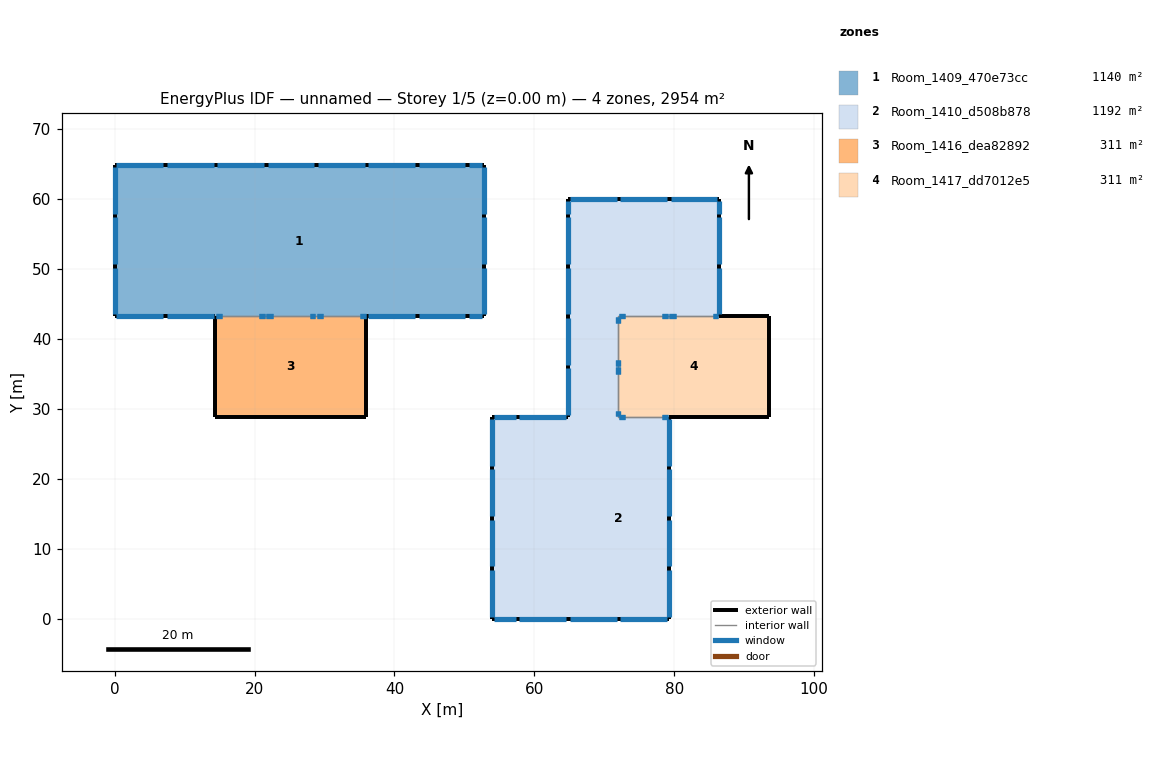
=== STOREY PLAN SPEC (per zone: floor XY polygon, exterior-wall plan segments, windows/doors) ===
zone 1: Room_1409_470e73cc  (1140.0 m²)
  floor: (52.78, 64.80) (52.78, 43.20) (0.00, 43.20) (0.00, 64.80)
  exterior wall: (36.00, 43.20) – (52.78, 43.20)  [16.8 m]
    window: (43.46, 43.20) – (50.14, 43.20)  [23.4 m²]
    window: (36.26, 43.20) – (42.94, 43.20)  [23.4 m²]
    window: (50.66, 43.20) – (52.52, 43.20)  [6.5 m²]
  exterior wall: (0.00, 43.20) – (14.40, 43.20)  [14.4 m]
    window: (0.26, 43.20) – (6.94, 43.20)  [23.4 m²]
    window: (7.46, 43.20) – (14.14, 43.20)  [23.4 m²]
  exterior wall: (52.78, 64.80) – (0.00, 64.80)  [52.8 m]
    window: (50.14, 64.80) – (43.46, 64.80)  [23.4 m²]
    window: (52.52, 64.80) – (50.66, 64.80)  [6.5 m²]
    window: (35.74, 64.80) – (29.06, 64.80)  [23.4 m²]
    window: (14.14, 64.80) – (7.46, 64.80)  [23.4 m²]
    window: (28.54, 64.80) – (21.86, 64.80)  [23.4 m²]
    window: (21.34, 64.80) – (14.66, 64.80)  [23.4 m²]
    window: (6.94, 64.80) – (0.26, 64.80)  [23.4 m²]
    window: (42.94, 64.80) – (36.26, 64.80)  [23.4 m²]
  exterior wall: (52.78, 43.20) – (52.78, 64.80)  [21.6 m]
    window: (52.78, 43.46) – (52.78, 50.14)  [23.4 m²]
    window: (52.78, 57.86) – (52.78, 64.54)  [23.4 m²]
    window: (52.78, 50.66) – (52.78, 57.34)  [23.4 m²]
  exterior wall: (0.00, 64.80) – (0.00, 43.20)  [21.6 m]
    window: (-0.00, 64.54) – (0.00, 57.86)  [23.4 m²]
    window: (0.00, 50.14) – (0.00, 43.46)  [23.4 m²]
    window: (0.00, 57.34) – (0.00, 50.66)  [23.4 m²]
  interior walls: 1
zone 2: Room_1410_d508b878  (1191.8 m²)
  floor: (64.80, 28.80) (64.80, 0.00) (54.00, 0.00) (54.00, 28.80)
  floor: (86.40, 59.98) (86.40, 43.20) (79.20, 43.20) (79.20, 59.98)
  floor: (79.20, 59.98) (79.20, 43.20) (72.00, 43.20) (72.00, 59.98)
  floor: (72.00, 43.20) (72.00, 28.80) (64.80, 28.80) (64.80, 43.20)
  floor: (72.00, 59.98) (72.00, 43.20) (64.80, 43.20) (64.80, 59.98)
  floor: (79.20, 28.80) (79.20, -0.00) (64.80, 0.00) (64.80, 28.80)
  exterior wall: (64.80, 59.98) – (64.80, 28.80)  [31.2 m]
    window: (64.80, 50.14) – (64.80, 43.46)  [23.4 m²]
    window: (64.80, 59.72) – (64.80, 57.86)  [6.5 m²]
    window: (64.80, 57.34) – (64.80, 50.66)  [23.4 m²]
    window: (64.80, 42.94) – (64.80, 36.26)  [23.4 m²]
    window: (64.80, 35.74) – (64.80, 29.06)  [23.4 m²]
  exterior wall: (54.00, 28.80) – (54.00, 0.00)  [28.8 m]
    window: (54.00, 28.54) – (54.00, 21.86)  [23.4 m²]
    window: (54.00, 14.14) – (54.00, 7.46)  [23.4 m²]
    window: (54.00, 6.94) – (54.00, 0.26)  [23.4 m²]
    window: (54.00, 21.34) – (54.00, 14.66)  [23.4 m²]
  exterior wall: (79.20, -0.00) – (79.20, 28.80)  [28.8 m]
    window: (79.20, 0.26) – (79.20, 6.94)  [23.4 m²]
    window: (79.20, 14.66) – (79.20, 21.34)  [23.4 m²]
    window: (79.20, 21.86) – (79.20, 28.54)  [23.4 m²]
    window: (79.20, 7.46) – (79.20, 14.14)  [23.4 m²]
  exterior wall: (54.00, 0.00) – (79.20, -0.00)  [25.2 m]
    window: (72.26, -0.00) – (78.94, -0.00)  [23.4 m²]
    window: (57.86, 0.00) – (64.54, -0.00)  [23.4 m²]
    window: (54.26, 0.00) – (57.34, 0.00)  [10.8 m²]
    window: (65.06, -0.00) – (71.74, -0.00)  [23.4 m²]
  exterior wall: (86.40, 59.98) – (64.80, 59.98)  [21.6 m]
    window: (86.14, 59.98) – (79.46, 59.98)  [23.4 m²]
    window: (78.94, 59.98) – (72.26, 59.98)  [23.4 m²]
    window: (71.74, 59.98) – (65.06, 59.98)  [23.4 m²]
  exterior wall: (86.40, 43.20) – (86.40, 59.98)  [16.8 m]
    window: (86.40, 43.46) – (86.40, 50.14)  [23.4 m²]
    window: (86.40, 57.86) – (86.40, 59.72)  [6.5 m²]
    window: (86.40, 50.66) – (86.40, 57.34)  [23.4 m²]
  exterior wall: (64.80, 28.80) – (54.00, 28.80)  [10.8 m]
    window: (57.34, 28.80) – (54.26, 28.80)  [10.8 m²]
    window: (64.54, 28.80) – (57.86, 28.80)  [23.4 m²]
  interior walls: 3
zone 3: Room_1416_dea82892  (311.0 m²)
  floor: (36.00, 43.20) (36.00, 28.80) (14.40, 28.80) (14.40, 43.20)
  exterior wall: (14.40, 28.80) – (36.00, 28.80)  [21.6 m]
  exterior wall: (36.00, 28.80) – (36.00, 43.20)  [14.4 m]
  exterior wall: (14.40, 43.20) – (14.40, 28.80)  [14.4 m]
  interior walls: 1
zone 4: Room_1417_dd7012e5  (311.0 m²)
  floor: (93.60, 43.20) (93.60, 28.80) (72.00, 28.80) (72.00, 43.20)
  exterior wall: (93.60, 43.20) – (86.40, 43.20)  [7.2 m]
  exterior wall: (79.20, 28.80) – (93.60, 28.80)  [14.4 m]
  exterior wall: (93.60, 28.80) – (93.60, 43.20)  [14.4 m]
  interior walls: 3

=== DERIVED (storey summary) ===
Building: unnamed
Storey: 1 of 5  (floor level z = 0.00 m)
Storey gross floor area: 2953.8 m²
Zones on this storey: 4
  - Room_1409_470e73cc: floor 1140.0 m²; exterior wall 127.2 m (572.2 m²); 19 window(s) 410.5 m²; WWR 71.7%
  - Room_1410_d508b878: floor 1191.8 m²; exterior wall 163.2 m (734.2 m²); 25 window(s) 525.5 m²; WWR 71.6%
  - Room_1416_dea82892: floor 311.0 m²; exterior wall 50.4 m (226.8 m²); WWR 0.0%
  - Room_1417_dd7012e5: floor 311.0 m²; exterior wall 36.0 m (162.0 m²); WWR 0.0%
Zone adjacency (shared interzone walls):
  - Room_1409_470e73cc ↔ Room_1416_dea82892
  - Room_1410_d508b878 ↔ Room_1417_dd7012e5